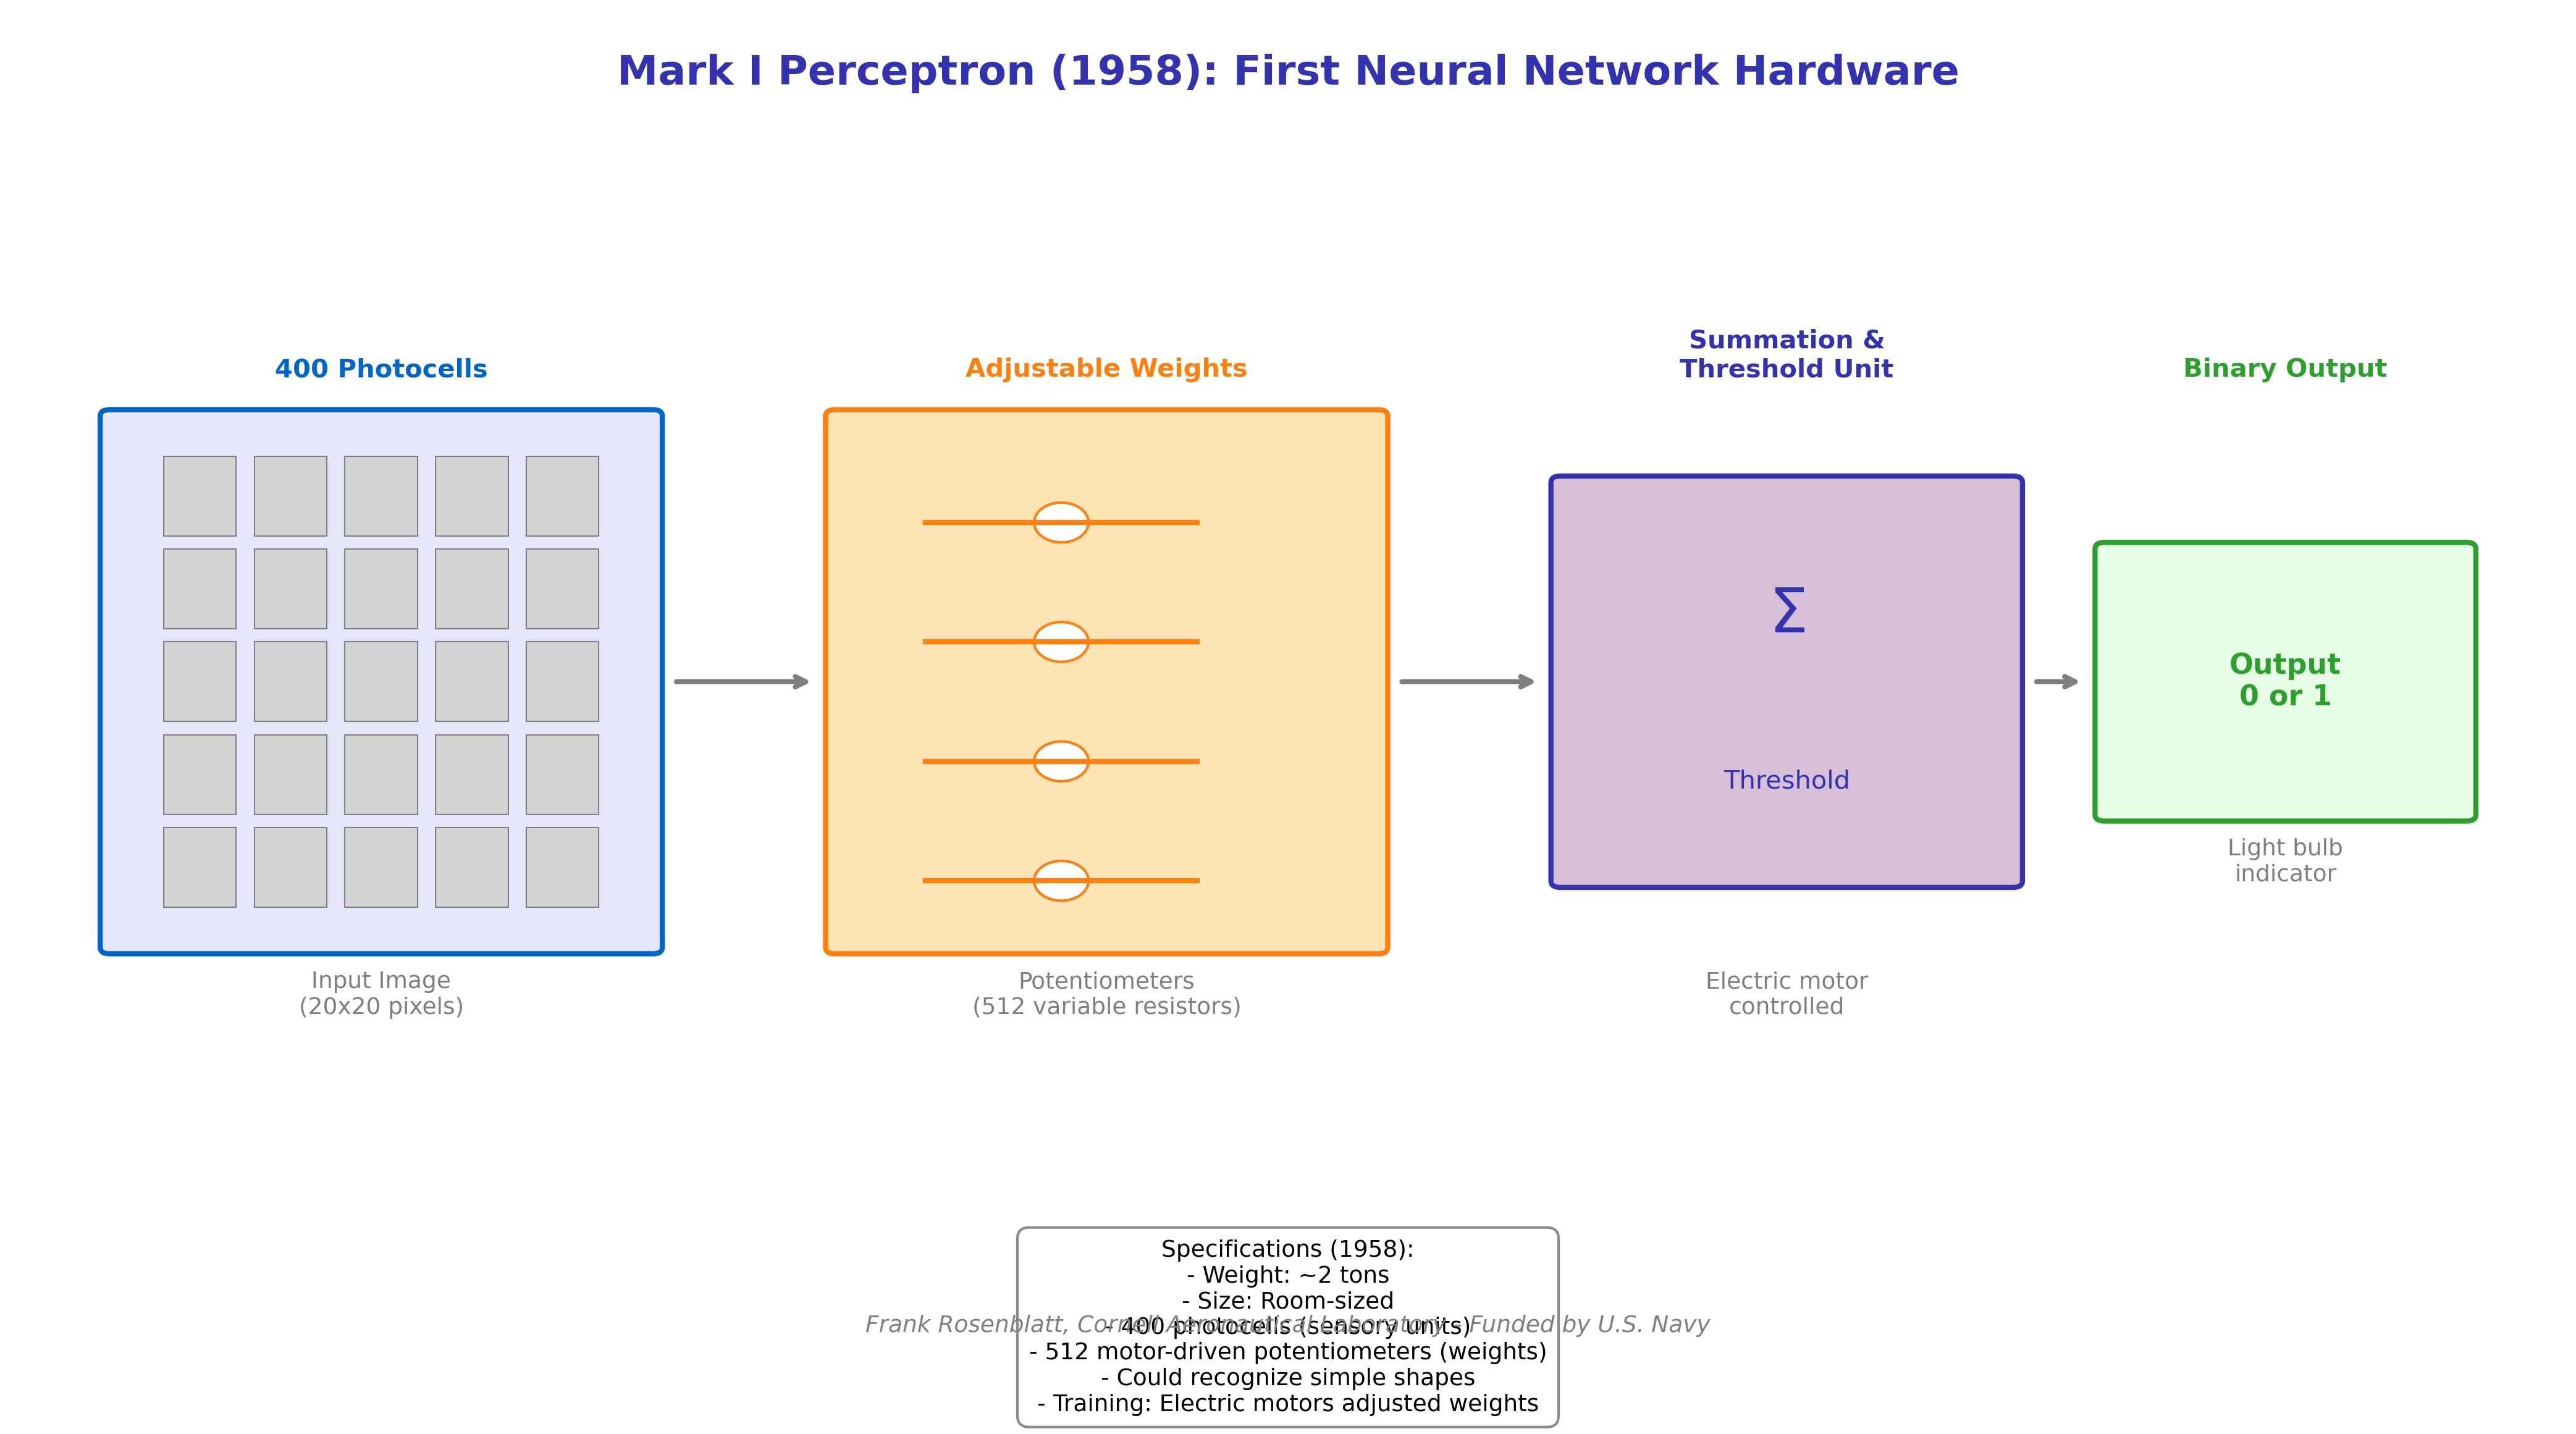

Recreate this plot in Python.
"""
Mark I Perceptron Hardware Diagram (Conceptual)
Module 1: The Birth of Neural Computing
"""

import matplotlib.pyplot as plt
import matplotlib.patches as patches
from matplotlib.patches import FancyBboxPatch, Rectangle, Circle
import numpy as np

CHART_METADATA = {
    'title': 'Mark1 Perceptron Diagram',
    'url': 'https://github.com/QuantLet/neural-networks-introduction/tree/main/mark1_perceptron_diagram'
}

# Colors
mlpurple = '#3333B2'
mlblue = '#0066CC'
mlorange = '#FF7F0E'
mlgreen = '#2CA02C'
mlgray = '#7F7F7F'

fig, ax = plt.subplots(figsize=(14, 8))
ax.set_xlim(0, 14)
ax.set_ylim(0, 10)
ax.axis('off')

# Title
ax.text(7, 9.5, 'Mark I Perceptron (1958): First Neural Network Hardware',
        fontsize=16, fontweight='bold', ha='center', color=mlpurple)

# ==================== INPUT: Photocells ====================
# Grid of photocells (20x20 = 400)
input_box = FancyBboxPatch((0.5, 3), 3, 4, boxstyle="round,pad=0.05",
                            facecolor='#E6E6FA', edgecolor=mlblue, linewidth=2)
ax.add_patch(input_box)

# Draw mini grid
for i in range(5):
    for j in range(5):
        rect = Rectangle((0.8 + i * 0.5, 3.3 + j * 0.7), 0.4, 0.6,
                          fill=True, facecolor='lightgray', edgecolor=mlgray, linewidth=0.5)
        ax.add_patch(rect)

ax.text(2, 7.3, '400 Photocells', ha='center', fontsize=10, fontweight='bold', color=mlblue)
ax.text(2, 2.5, 'Input Image\n(20x20 pixels)', ha='center', fontsize=9, color=mlgray)

# ==================== WEIGHTS: Potentiometers ====================
weights_box = FancyBboxPatch((4.5, 3), 3, 4, boxstyle="round,pad=0.05",
                              facecolor='#FFE4B5', edgecolor=mlorange, linewidth=2)
ax.add_patch(weights_box)

# Draw potentiometer symbols
for i in range(4):
    y = 3.5 + i * 0.9
    ax.plot([5, 6.5], [y, y], color=mlorange, linewidth=2)
    circle = Circle((5.75, y), 0.15, fill=True, facecolor='white', edgecolor=mlorange, linewidth=1)
    ax.add_patch(circle)

ax.text(6, 7.3, 'Adjustable Weights', ha='center', fontsize=10, fontweight='bold', color=mlorange)
ax.text(6, 2.5, 'Potentiometers\n(512 variable resistors)', ha='center', fontsize=9, color=mlgray)

# ==================== PROCESSING: Threshold ====================
process_box = FancyBboxPatch((8.5, 3.5), 2.5, 3, boxstyle="round,pad=0.05",
                              facecolor='#D8BFD8', edgecolor=mlpurple, linewidth=2)
ax.add_patch(process_box)

ax.text(9.75, 5.5, '$\\Sigma$', ha='center', va='center', fontsize=24, fontweight='bold', color=mlpurple)
ax.text(9.75, 4.2, 'Threshold', ha='center', fontsize=10, color=mlpurple)

ax.text(9.75, 7.3, 'Summation &\nThreshold Unit', ha='center', fontsize=10, fontweight='bold', color=mlpurple)
ax.text(9.75, 2.5, 'Electric motor\ncontrolled', ha='center', fontsize=9, color=mlgray)

# ==================== OUTPUT ====================
output_box = FancyBboxPatch((11.5, 4), 2, 2, boxstyle="round,pad=0.05",
                             facecolor='#E6FFE6', edgecolor=mlgreen, linewidth=2)
ax.add_patch(output_box)
ax.text(12.5, 5, 'Output\n0 or 1', ha='center', va='center', fontsize=11, fontweight='bold', color=mlgreen)

ax.text(12.5, 7.3, 'Binary Output', ha='center', fontsize=10, fontweight='bold', color=mlgreen)
ax.text(12.5, 3.5, 'Light bulb\nindicator', ha='center', fontsize=9, color=mlgray)

# ==================== ARROWS ====================
ax.annotate('', xy=(4.4, 5), xytext=(3.6, 5),
            arrowprops=dict(arrowstyle='->', color=mlgray, lw=2))
ax.annotate('', xy=(8.4, 5), xytext=(7.6, 5),
            arrowprops=dict(arrowstyle='->', color=mlgray, lw=2))
ax.annotate('', xy=(11.4, 5), xytext=(11.1, 5),
            arrowprops=dict(arrowstyle='->', color=mlgray, lw=2))

# ==================== INFO BOX ====================
info_text = """Specifications (1958):
- Weight: ~2 tons
- Size: Room-sized
- 400 photocells (sensory units)
- 512 motor-driven potentiometers (weights)
- Could recognize simple shapes
- Training: Electric motors adjusted weights"""

ax.text(7, 0.8, info_text, ha='center', va='top', fontsize=9,
        bbox=dict(boxstyle='round,pad=0.5', facecolor='white', edgecolor=mlgray, alpha=0.9))

# Historical note
ax.text(7, 0.1, 'Frank Rosenblatt, Cornell Aeronautical Laboratory - Funded by U.S. Navy',
        ha='center', fontsize=9, style='italic', color=mlgray)

plt.tight_layout()
plt.savefig('mark1_perceptron_diagram.pdf', format='pdf', bbox_inches='tight', dpi=300)
plt.savefig('mark1_perceptron_diagram.png', format='png', bbox_inches='tight', dpi=300)
plt.close()

print("Generated: mark1_perceptron_diagram.pdf")
